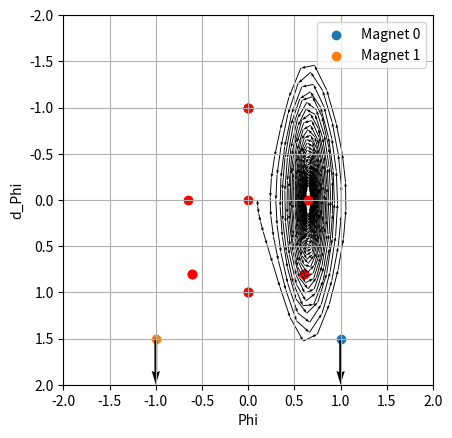
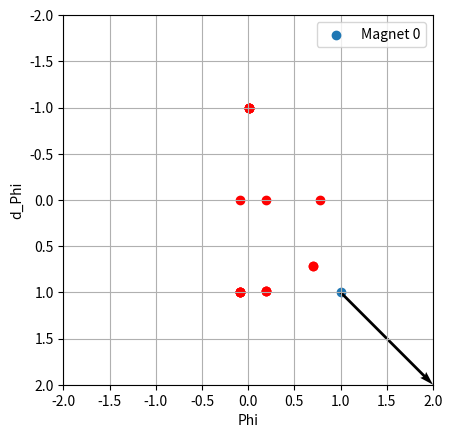

Reproduce these figures in Python, in order.
from dataclasses import dataclass
from itertools import product
from scipy.integrate import solve_ivp
import numpy as np
from matplotlib.animation import FuncAnimation
import matplotlib.pyplot as plt
from scipy.optimize import root

@dataclass
class Magnet():
    position: np.ndarray    # [x,y]-position in modified coordinate system
    moment: np.ndarray      # magnetic moment [x,y]

class Pendulum():
    M_p: float      # Pendulum mass
    m_p: float      # Pendulum magnet moment
    l: float        # Pendulum length
    mu_0: float     # permeability of free space
    g: float        # gravitational acceleration
    alpha: float    # dampening constant

    magnets: list[Magnet]

    def __init__(self, M_p, m_p: float, l: float, mu_0: float, g: float, alpha: float):
        self.M_p = M_p
        self.m_p = m_p
        self.l = l
        self.mu_0 = mu_0
        self.g = g
        self.alpha = alpha
        self.magnets = []

    def add_magnet(self, magnet: Magnet):
        self.magnets.append(magnet)

    def simulate(self, time_interval: tuple[float,float], initial_condition: tuple[float, float], t_num_eval=None, show_plots=True):
        if t_num_eval == None:
            t_num_eval = 10*(time_interval[1] - time_interval[0])
        
        # setup
        ts = np.linspace(time_interval[0],time_interval[1],t_num_eval)

        # solve
        sol = solve_ivp(self.f, (time_interval[0],time_interval[1]), np.array([initial_condition[0],initial_condition[1]]), t_eval=ts)
        phis  = sol.y[0]
        d_phis = sol.y[1]

        xs = np.cos(phis)
        ys = np.sin(phis)

        if show_plots:
            # find roots
            roots = self.roots()

            # animation
            fig, ax = plt.subplots()
            line, = ax.plot([], [], 'o-', lw=2, alpha=0.5)
            ax.set_xlim(-2, 2)
            ax.set_ylim(-2, 2)
            ax.invert_yaxis()
            
            for i, magnet in enumerate(self.magnets):
                ax.scatter([magnet.position[1]], [magnet.position[0]], label=f"Magnet {i}")
                ax.quiver(magnet.position[1], magnet.position[0], magnet.moment[1], magnet.moment[0], angles='xy', scale_units='xy', scale=1)

            def init():
                line.set_data([], [])
                return line,

            def update(frame):
                line.set_data([0, ys[frame]], [0, xs[frame]])
                return line,
                
            ani = FuncAnimation(fig, update, frames=len(ts), init_func=init, blit=True)
            plt.grid()
            plt.xlabel("y")
            plt.ylabel("x")
            plt.legend()
            ani = FuncAnimation(fig, update, frames=len(ts), init_func=init, blit=True, interval=10)
            plt.scatter([self.l*np.sin(root[0]) for root in roots], [self.l*np.cos(root[0]) for root in roots], color='red')
            ax.set_aspect('equal')
            plt.show()

            # phase plot
            plt.quiver(phis[:-1], d_phis[:-1], np.diff(phis), np.diff(d_phis), scale_units='xy', angles='xy', scale=1, width=0.0025)
            plt.scatter([root[0] for root in roots], [root[1] for root in roots], color='red')
            plt.xlabel("Phi")
            plt.ylabel("d_Phi")
            plt.show()

        return phis, d_phis

    def f(self, t:float,y:np.ndarray) -> np.ndarray:
        sol_g = -self.g*np.sin(y[0]) / self.l
        sol_m = np.sum(np.array([
            0.0694200459087245*self.m_p*self.mu_0*(-2.0*self.l**4*magnet.moment[0]*np.sin(y[0]) + 2.0*self.l**4*magnet.moment[1]*np.cos(y[0]) - 2.0*self.l**3*magnet.moment[0]*magnet.position[0]*np.sin(2.0*y[0]) + 2.0*self.l**3*magnet.moment[0]*magnet.position[1]*np.cos(2.0*y[0]) + 7.0*self.l**3*magnet.moment[0]*magnet.position[1] + 2.0*self.l**3*magnet.moment[1]*magnet.position[0]*np.cos(2.0*y[0]) - 7.0*self.l**3*magnet.moment[1]*magnet.position[0] + 2.0*self.l**3*magnet.moment[1]*magnet.position[1]*np.sin(2.0*y[0]) + 11.25*self.l**2*magnet.moment[0]*magnet.position[0]**2*np.sin(y[0]) + 0.25*self.l**2*magnet.moment[0]*magnet.position[0]**2*np.sin(3.0*y[0]) - 14.5*self.l**2*magnet.moment[0]*magnet.position[0]*magnet.position[1]*np.cos(y[0]) - 0.5*self.l**2*magnet.moment[0]*magnet.position[0]*magnet.position[1]*np.cos(3.0*y[0]) - 3.25*self.l**2*magnet.moment[0]*magnet.position[1]**2*np.sin(y[0]) - 0.25*self.l**2*magnet.moment[0]*magnet.position[1]**2*np.sin(3.0*y[0]) + 3.25*self.l**2*magnet.moment[1]*magnet.position[0]**2*np.cos(y[0]) - 0.25*self.l**2*magnet.moment[1]*magnet.position[0]**2*np.cos(3.0*y[0]) + 14.5*self.l**2*magnet.moment[1]*magnet.position[0]*magnet.position[1]*np.sin(y[0]) - 0.5*self.l**2*magnet.moment[1]*magnet.position[0]*magnet.position[1]*np.sin(3.0*y[0]) - 11.25*self.l**2*magnet.moment[1]*magnet.position[1]**2*np.cos(y[0]) + 0.25*self.l**2*magnet.moment[1]*magnet.position[1]**2*np.cos(3.0*y[0]) - 2.0*self.l*magnet.moment[0]*magnet.position[0]**3*np.sin(2.0*y[0]) + 6.5*self.l*magnet.moment[0]*magnet.position[0]**2*magnet.position[1]*np.cos(2.0*y[0]) - 3.5*self.l*magnet.moment[0]*magnet.position[0]**2*magnet.position[1] + 7.0*self.l*magnet.moment[0]*magnet.position[0]*magnet.position[1]**2*np.sin(2.0*y[0]) - 2.5*self.l*magnet.moment[0]*magnet.position[1]**3*np.cos(2.0*y[0]) - 3.5*self.l*magnet.moment[0]*magnet.position[1]**3 - 2.5*self.l*magnet.moment[1]*magnet.position[0]**3*np.cos(2.0*y[0]) + 3.5*self.l*magnet.moment[1]*magnet.position[0]**3 - 7.0*self.l*magnet.moment[1]*magnet.position[0]**2*magnet.position[1]*np.sin(2.0*y[0]) + 6.5*self.l*magnet.moment[1]*magnet.position[0]*magnet.position[1]**2*np.cos(2.0*y[0]) + 3.5*self.l*magnet.moment[1]*magnet.position[0]*magnet.position[1]**2 + 2.0*self.l*magnet.moment[1]*magnet.position[1]**3*np.sin(2.0*y[0]) - 2.0*magnet.moment[0]*magnet.position[0]**4*np.sin(y[0]) + 3.0*magnet.moment[0]*magnet.position[0]**3*magnet.position[1]*np.cos(y[0]) - magnet.moment[0]*magnet.position[0]**2*magnet.position[1]**2*np.sin(y[0]) + 3.0*magnet.moment[0]*magnet.position[0]*magnet.position[1]**3*np.cos(y[0]) + magnet.moment[0]*magnet.position[1]**4*np.sin(y[0]) - magnet.moment[1]*magnet.position[0]**4*np.cos(y[0]) - 3.0*magnet.moment[1]*magnet.position[0]**3*magnet.position[1]*np.sin(y[0]) + magnet.moment[1]*magnet.position[0]**2*magnet.position[1]**2*np.cos(y[0]) - 3.0*magnet.moment[1]*magnet.position[0]*magnet.position[1]**3*np.sin(y[0]) + 2.0*magnet.moment[1]*magnet.position[1]**4*np.cos(y[0]))/(self.M_p*self.l**2*(0.5*self.l**2 - self.l*magnet.position[0]*np.cos(y[0]) - self.l*magnet.position[1]*np.sin(y[0]) + 0.5*magnet.position[0]**2 + 0.5*magnet.position[1]**2)**(7/2))
            for magnet in self.magnets
        ]), axis=0)
        sol_alpha = -(self.alpha * y[1]) / (self.M_p * self.l**2)
        return np.array([y[1], sol_g + sol_alpha + sol_m])
    
    def roots(self):
        phis =  np.linspace(-2*np.pi, 2*np.pi, 100)
        dphis = np.linspace(1, 1, 10)

        guesses = list(product(phis, dphis))

        # guesses = [(1, 0),(0, 2)]

        roots = []
        F = lambda y: self.f(0, y)

        for guess in guesses:
            sol = root(F, guess)
            if sol.success:
                if not any(np.allclose(sol.x, r) for r in roots):
                    roots.append(sol.x)
        return np.array(roots)
    
    def eigenvalues(self, steady_state):
        m_p_abs = self.m_p
        lin_Ug = -self.g*np.cos(steady_state[0])/self.l
        lin_Um = np.sum([((1/4)*np.pi*m_p_abs*self.mu_0*((magnet.moment[0]*((self.l*np.sin(steady_state[0]) - magnet.position[1])**2 + (self.l*np.cos(steady_state[0]) - magnet.position[0])**2) - 3*(self.l*np.cos(steady_state[0]) - magnet.position[0])*(magnet.moment[0]*(self.l*np.cos(steady_state[0]) - magnet.position[0]) + magnet.moment[1]*(self.l*np.sin(steady_state[0]) - magnet.position[1])))*np.cos(steady_state[0]) + (magnet.moment[1]*((self.l*np.sin(steady_state[0]) - magnet.position[1])**2 + (self.l*np.cos(steady_state[0]) - magnet.position[0])**2) - 3*(self.l*np.sin(steady_state[0]) - magnet.position[1])*(magnet.moment[0]*(self.l*np.cos(steady_state[0]) - magnet.position[0]) + magnet.moment[1]*(self.l*np.sin(steady_state[0]) - magnet.position[1])))*np.sin(steady_state[0]))*(-7*self.l*(self.l*np.sin(steady_state[0]) - magnet.position[1])*np.cos(steady_state[0]) + 7*self.l*(self.l*np.cos(steady_state[0]) - magnet.position[0])*np.sin(steady_state[0]))*(-5*self.l*(self.l*np.sin(steady_state[0]) - magnet.position[1])*np.cos(steady_state[0]) + 5*self.l*(self.l*np.cos(steady_state[0]) - magnet.position[0])*np.sin(steady_state[0]))/((self.l*np.sin(steady_state[0]) - magnet.position[1])**2 + (self.l*np.cos(steady_state[0]) - magnet.position[0])**2)**(9/2) + (1/4)*np.pi*m_p_abs*self.mu_0*((magnet.moment[0]*((self.l*np.sin(steady_state[0]) - magnet.position[1])**2 + (self.l*np.cos(steady_state[0]) - magnet.position[0])**2) - 3*(self.l*np.cos(steady_state[0]) - magnet.position[0])*(magnet.moment[0]*(self.l*np.cos(steady_state[0]) - magnet.position[0]) + magnet.moment[1]*(self.l*np.sin(steady_state[0]) - magnet.position[1])))*np.cos(steady_state[0]) + (magnet.moment[1]*((self.l*np.sin(steady_state[0]) - magnet.position[1])**2 + (self.l*np.cos(steady_state[0]) - magnet.position[0])**2) - 3*(self.l*np.sin(steady_state[0]) - magnet.position[1])*(magnet.moment[0]*(self.l*np.cos(steady_state[0]) - magnet.position[0]) + magnet.moment[1]*(self.l*np.sin(steady_state[0]) - magnet.position[1])))*np.sin(steady_state[0]))*(-5*self.l**2*np.sin(steady_state[0])**2 - 5*self.l**2*np.cos(steady_state[0])**2 + 5*self.l*(self.l*np.sin(steady_state[0]) - magnet.position[1])*np.sin(steady_state[0]) + 5*self.l*(self.l*np.cos(steady_state[0]) - magnet.position[0])*np.cos(steady_state[0]))/((self.l*np.sin(steady_state[0]) - magnet.position[1])**2 + (self.l*np.cos(steady_state[0]) - magnet.position[0])**2)**(7/2) + (1/2)*np.pi*m_p_abs*self.mu_0*(-5*self.l*(self.l*np.sin(steady_state[0]) - magnet.position[1])*np.cos(steady_state[0]) + 5*self.l*(self.l*np.cos(steady_state[0]) - magnet.position[0])*np.sin(steady_state[0]))*(-(magnet.moment[0]*((self.l*np.sin(steady_state[0]) - magnet.position[1])**2 + (self.l*np.cos(steady_state[0]) - magnet.position[0])**2) - 3*(self.l*np.cos(steady_state[0]) - magnet.position[0])*(magnet.moment[0]*(self.l*np.cos(steady_state[0]) - magnet.position[0]) + magnet.moment[1]*(self.l*np.sin(steady_state[0]) - magnet.position[1])))*np.sin(steady_state[0]) + (magnet.moment[1]*((self.l*np.sin(steady_state[0]) - magnet.position[1])**2 + (self.l*np.cos(steady_state[0]) - magnet.position[0])**2) - 3*(self.l*np.sin(steady_state[0]) - magnet.position[1])*(magnet.moment[0]*(self.l*np.cos(steady_state[0]) - magnet.position[0]) + magnet.moment[1]*(self.l*np.sin(steady_state[0]) - magnet.position[1])))*np.cos(steady_state[0]) + (3*self.l*(magnet.moment[0]*(self.l*np.cos(steady_state[0]) - magnet.position[0]) + magnet.moment[1]*(self.l*np.sin(steady_state[0]) - magnet.position[1]))*np.sin(steady_state[0]) + magnet.moment[0]*(2*self.l*(self.l*np.sin(steady_state[0]) - magnet.position[1])*np.cos(steady_state[0]) - 2*self.l*(self.l*np.cos(steady_state[0]) - magnet.position[0])*np.sin(steady_state[0])) + (-3*self.l*np.cos(steady_state[0]) + 3*magnet.position[0])*(-self.l*magnet.moment[0]*np.sin(steady_state[0]) + self.l*magnet.moment[1]*np.cos(steady_state[0])))*np.cos(steady_state[0]) + (-3*self.l*(magnet.moment[0]*(self.l*np.cos(steady_state[0]) - magnet.position[0]) + magnet.moment[1]*(self.l*np.sin(steady_state[0]) - magnet.position[1]))*np.cos(steady_state[0]) + magnet.moment[1]*(2*self.l*(self.l*np.sin(steady_state[0]) - magnet.position[1])*np.cos(steady_state[0]) - 2*self.l*(self.l*np.cos(steady_state[0]) - magnet.position[0])*np.sin(steady_state[0])) + (-3*self.l*np.sin(steady_state[0]) + 3*magnet.position[1])*(-self.l*magnet.moment[0]*np.sin(steady_state[0]) + self.l*magnet.moment[1]*np.cos(steady_state[0])))*np.sin(steady_state[0]))/((self.l*np.sin(steady_state[0]) - magnet.position[1])**2 + (self.l*np.cos(steady_state[0]) - magnet.position[0])**2)**(7/2) + (1/4)*np.pi*m_p_abs*self.mu_0*((-magnet.moment[0]*((self.l*np.sin(steady_state[0]) - magnet.position[1])**2 + (self.l*np.cos(steady_state[0]) - magnet.position[0])**2) + 3*(self.l*np.cos(steady_state[0]) - magnet.position[0])*(magnet.moment[0]*(self.l*np.cos(steady_state[0]) - magnet.position[0]) + magnet.moment[1]*(self.l*np.sin(steady_state[0]) - magnet.position[1])))*np.cos(steady_state[0]) - (magnet.moment[1]*((self.l*np.sin(steady_state[0]) - magnet.position[1])**2 + (self.l*np.cos(steady_state[0]) - magnet.position[0])**2) - 3*(self.l*np.sin(steady_state[0]) - magnet.position[1])*(magnet.moment[0]*(self.l*np.cos(steady_state[0]) - magnet.position[0]) + magnet.moment[1]*(self.l*np.sin(steady_state[0]) - magnet.position[1])))*np.sin(steady_state[0]) + (-3*self.l*(magnet.moment[0]*(self.l*np.cos(steady_state[0]) - magnet.position[0]) + magnet.moment[1]*(self.l*np.sin(steady_state[0]) - magnet.position[1]))*np.sin(steady_state[0]) - magnet.moment[0]*(2*self.l*(self.l*np.sin(steady_state[0]) - magnet.position[1])*np.cos(steady_state[0]) - 2*self.l*(self.l*np.cos(steady_state[0]) - magnet.position[0])*np.sin(steady_state[0])) - (-3*self.l*np.cos(steady_state[0]) + 3*magnet.position[0])*(-self.l*magnet.moment[0]*np.sin(steady_state[0]) + self.l*magnet.moment[1]*np.cos(steady_state[0])))*np.sin(steady_state[0]) - (3*self.l*(magnet.moment[0]*(self.l*np.cos(steady_state[0]) - magnet.position[0]) + magnet.moment[1]*(self.l*np.sin(steady_state[0]) - magnet.position[1]))*np.sin(steady_state[0]) + magnet.moment[0]*(2*self.l*(self.l*np.sin(steady_state[0]) - magnet.position[1])*np.cos(steady_state[0]) - 2*self.l*(self.l*np.cos(steady_state[0]) - magnet.position[0])*np.sin(steady_state[0])) + (-3*self.l*np.cos(steady_state[0]) + 3*magnet.position[0])*(-self.l*magnet.moment[0]*np.sin(steady_state[0]) + self.l*magnet.moment[1]*np.cos(steady_state[0])))*np.sin(steady_state[0]) + 2*(-3*self.l*(magnet.moment[0]*(self.l*np.cos(steady_state[0]) - magnet.position[0]) + magnet.moment[1]*(self.l*np.sin(steady_state[0]) - magnet.position[1]))*np.cos(steady_state[0]) + magnet.moment[1]*(2*self.l*(self.l*np.sin(steady_state[0]) - magnet.position[1])*np.cos(steady_state[0]) - 2*self.l*(self.l*np.cos(steady_state[0]) - magnet.position[0])*np.sin(steady_state[0])) + (-3*self.l*np.sin(steady_state[0]) + 3*magnet.position[1])*(-self.l*magnet.moment[0]*np.sin(steady_state[0]) + self.l*magnet.moment[1]*np.cos(steady_state[0])))*np.cos(steady_state[0]) + (3*self.l*(magnet.moment[0]*(self.l*np.cos(steady_state[0]) - magnet.position[0]) + magnet.moment[1]*(self.l*np.sin(steady_state[0]) - magnet.position[1]))*np.sin(steady_state[0]) - 6*self.l*(-self.l*magnet.moment[0]*np.sin(steady_state[0]) + self.l*magnet.moment[1]*np.cos(steady_state[0]))*np.cos(steady_state[0]) + magnet.moment[1]*(2*self.l**2*np.sin(steady_state[0])**2 + 2*self.l**2*np.cos(steady_state[0])**2 - 2*self.l*(self.l*np.sin(steady_state[0]) - magnet.position[1])*np.sin(steady_state[0]) - 2*self.l*(self.l*np.cos(steady_state[0]) - magnet.position[0])*np.cos(steady_state[0])) + (-3*self.l*np.sin(steady_state[0]) + 3*magnet.position[1])*(-self.l*magnet.moment[0]*np.cos(steady_state[0]) - self.l*magnet.moment[1]*np.sin(steady_state[0])))*np.sin(steady_state[0]) + (3*self.l*(magnet.moment[0]*(self.l*np.cos(steady_state[0]) - magnet.position[0]) + magnet.moment[1]*(self.l*np.sin(steady_state[0]) - magnet.position[1]))*np.cos(steady_state[0]) + 6*self.l*(-self.l*magnet.moment[0]*np.sin(steady_state[0]) + self.l*magnet.moment[1]*np.cos(steady_state[0]))*np.sin(steady_state[0]) + magnet.moment[0]*(2*self.l**2*np.sin(steady_state[0])**2 + 2*self.l**2*np.cos(steady_state[0])**2 - 2*self.l*(self.l*np.sin(steady_state[0]) - magnet.position[1])*np.sin(steady_state[0]) - 2*self.l*(self.l*np.cos(steady_state[0]) - magnet.position[0])*np.cos(steady_state[0])) + (-3*self.l*np.cos(steady_state[0]) + 3*magnet.position[0])*(-self.l*magnet.moment[0]*np.cos(steady_state[0]) - self.l*magnet.moment[1]*np.sin(steady_state[0])))*np.cos(steady_state[0]))/((self.l*np.sin(steady_state[0]) - magnet.position[1])**2 + (self.l*np.cos(steady_state[0]) - magnet.position[0])**2)**(5/2)) for magnet in self.magnets
        ], axis = 0)
        return np.linalg.eigvals([[0, 1], [lin_Ug - lin_Um/(self.M_p * self.l**2), (-self.alpha)/(self.M_p * self.l**2)]])

if __name__ == "__main__":
    # Sim 1: Pendulum should end in the left hand side of the plot
    sim = Pendulum(M_p=1,m_p=1,l=1,mu_0=1,g=1,alpha=0.1)
    sim.add_magnet(Magnet(np.array([1.5,1]), np.array([0.5,0])))
    sim.add_magnet(Magnet(np.array([1.5,-1]), np.array([0.5,0])))

    # sim.simulate((0,50), (-0.1,0))
    # Sim 2: Pendulum should end in the right hand side of the plot
    sim = Pendulum(M_p=1,m_p=1,l=1,mu_0=1,g=1,alpha=0.1)
    sim.add_magnet(Magnet(np.array([1.5,1]), np.array([0.5,0])))
    sim.add_magnet(Magnet(np.array([1.5,-1]), np.array([0.5,0])))

    sim.simulate((0,50), (0.1,0))

    # Sim 3: Pendulum should be pushed a little to the left
    sim = Pendulum(M_p=1,m_p=0.1,l=1,mu_0=1,g=1,alpha=1)
    sim.add_magnet(Magnet(np.array([1,1]), np.array([1,1])))

    sim.simulate((0,100), (-np.pi, -1))

    # Sim 4: Pendulum starts upside down with a magnet below
    sim = Pendulum(M_p=1, m_p=1, l=1, mu_0=1, g=1, alpha=0.1)

    # Constants
    M_p = 1.0
    m_p = 1
    g = 1.0
    l = 1.0
    m_p_abs = 1.0
    mu_0 = 1.0
    m_1_x = 1.0
    y_1 = 1.0
    x_1 = 1.0
    m_1_y = 1.0
    alpha = 0.1

    sim = Pendulum(M_p=M_p,m_p=m_p,l=l,mu_0=mu_0,g=g,alpha=alpha)
